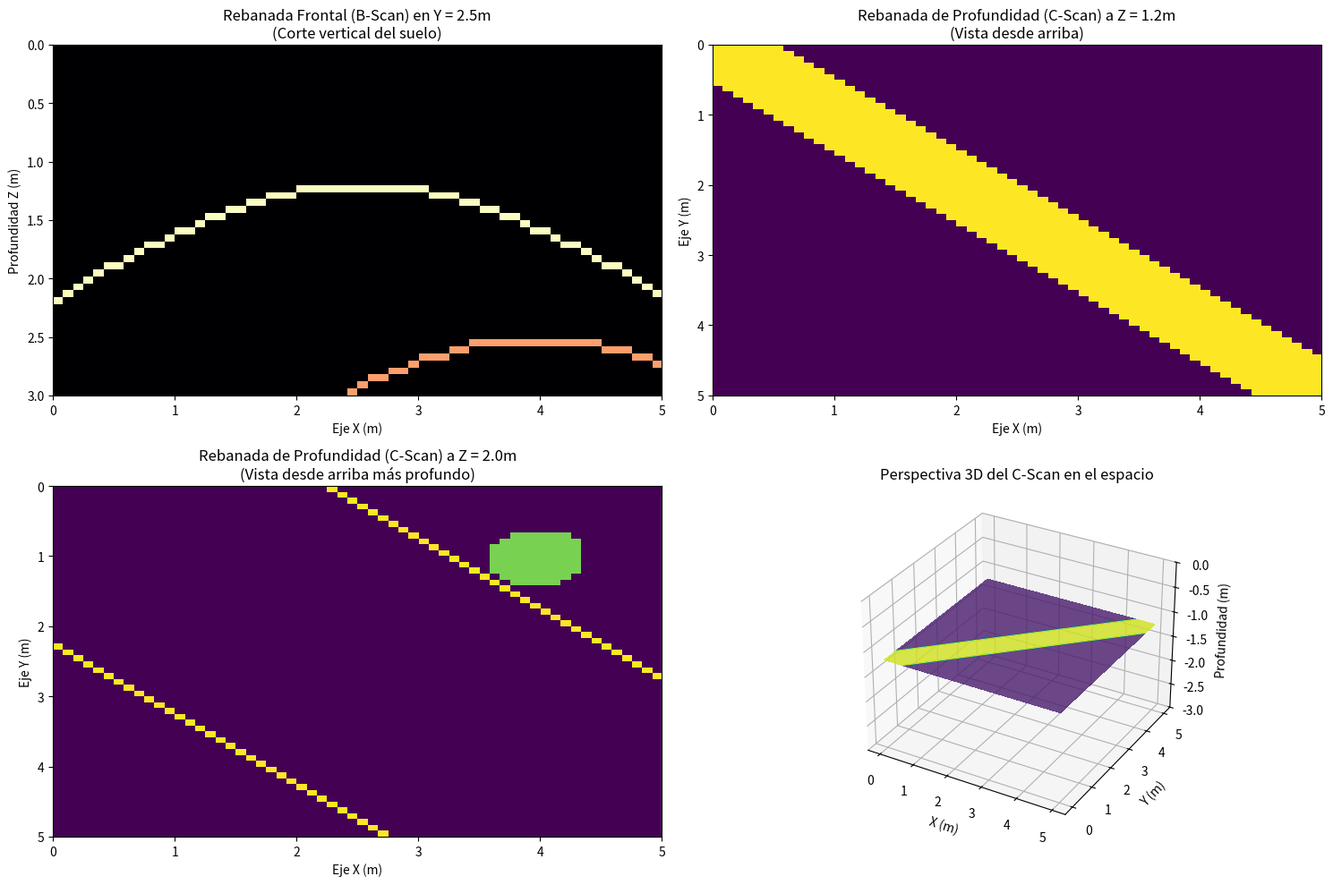

Generate this figure with matplotlib:
import numpy as np
import matplotlib.pyplot as plt

# ==========================================
# 1. DEFINICIÓN DEL ESPACIO 3D
# ==========================================
# Creamos una cuadrícula de 5x5 metros en superficie y 3 metros de profundidad
nx, ny, nz = 60, 60, 50
x = np.linspace(0, 5, nx)
y = np.linspace(0, 5, ny)
z = np.linspace(0, 3, nz)

# Nuestro "Cubo de Datos" GPR (Matriz 3D) [Profundidad, Y, X]
cubo_gpr = np.zeros((nz, ny, nx))

# ==========================================
# 2. CREACIÓN DE LA GEOMETRÍA DE LOS ECOS 3D
# ==========================================
print("Generando volumen GPR 3D...")
# Objeto 1: Una tubería cruzando en diagonal a 1.2 m de profundidad
# Objeto 2: Una roca esférica (hueco) en x=4, y=1, z=2.0 m

for i in range(nx):
    for j in range(ny):
        # Posición de la antena en superficie
        ax, ay = x[i], y[j]

        # --- Eco de la Tubería Diagonal ---
        # La ecuación de una línea diagonal simple en el suelo: y = x
        # Distancia mínima de la antena (ax, ay) a la línea y=x en el plano 2D
        dist_plano_tuberia = np.abs(ax - ay) / np.sqrt(2)
        profundidad_tuberia = 1.2

        # Distancia espacial 3D (Hipotenusa)
        dist_3d_tuberia = np.sqrt(dist_plano_tuberia ** 2 + profundidad_tuberia ** 2)

        # --- Eco de la Roca ---
        rx, ry, rz = 4.0, 1.0, 2.0
        dist_3d_roca = np.sqrt((ax - rx) ** 2 + (ay - ry) ** 2 + rz ** 2)

        # "Pintamos" los ecos en el índice de profundidad Z correspondiente
        # Convertimos la distancia 3D a un índice en el eje Z de nuestra matriz
        idx_z_tuberia = int((dist_3d_tuberia / 3.0) * nz)
        idx_z_roca = int((dist_3d_roca / 3.0) * nz)

        if idx_z_tuberia < nz:
            cubo_gpr[idx_z_tuberia, j, i] += 1.0  # Tubería fuerte
        if idx_z_roca < nz:
            cubo_gpr[idx_z_roca, j, i] += 0.8  # Roca un poco más débil

# ==========================================
# 3. EXTRACCIÓN DE LAS REBANADAS (SLICING)
# ==========================================
# A) Rebanada Frontal (B-Scan) fijando Y = 2.5 metros (Mitad del terreno)
indice_y_fijo = ny // 2
b_scan_frontal = cubo_gpr[:, indice_y_fijo, :]

# B) Rebanada de Profundidad (C-Scan) fijando Z = 1.2 metros (Donde está la tubería)
indice_z_tubo = int((1.2 / 3.0) * nz)
c_scan_profundidad = cubo_gpr[indice_z_tubo, :, :]

# C) Rebanada de Profundidad (C-Scan) fijando Z = 2.0 metros (Donde está la roca)
indice_z_roca = int((2.0 / 3.0) * nz)
c_scan_roca = cubo_gpr[indice_z_roca, :, :]

# ==========================================
# 4. VISUALIZACIÓN MULTIPANEL
# ==========================================
fig = plt.figure(figsize=(15, 10))

# --- Panel 1: Vista Frontal (B-Scan Clásico) ---
ax1 = fig.add_subplot(2, 2, 1)
ax1.imshow(b_scan_frontal, extent=[0, 5, 3, 0], aspect='auto', cmap='magma')
ax1.set_title("Rebanada Frontal (B-Scan) en Y = 2.5m\n(Corte vertical del suelo)")
ax1.set_xlabel("Eje X (m)")
ax1.set_ylabel("Profundidad Z (m)")
# Vemos la hipérbola de la tubería cruzando por este corte

# --- Panel 2: Vista de Profundidad (C-Scan a 1.2m) ---
ax2 = fig.add_subplot(2, 2, 2)
ax2.imshow(c_scan_profundidad, extent=[0, 5, 5, 0], aspect='auto', cmap='viridis')
ax2.set_title("Rebanada de Profundidad (C-Scan) a Z = 1.2m\n(Vista desde arriba)")
ax2.set_xlabel("Eje X (m)")
ax2.set_ylabel("Eje Y (m)")
# Vemos la línea recta de la tubería brillando

# --- Panel 3: Vista de Profundidad (C-Scan a 2.0m) ---
ax3 = fig.add_subplot(2, 2, 3)
ax3.imshow(c_scan_roca, extent=[0, 5, 5, 0], aspect='auto', cmap='viridis')
ax3.set_title("Rebanada de Profundidad (C-Scan) a Z = 2.0m\n(Vista desde arriba más profundo)")
ax3.set_xlabel("Eje X (m)")
ax3.set_ylabel("Eje Y (m)")
# Vemos el punto brillante de la roca, y ecos fantasma de la tubería expandiéndose

# --- Panel 4: Renderizado 3D de las rebanadas cruzadas ---
ax4 = fig.add_subplot(2, 2, 4, projection='3d')
X_mesh, Y_mesh = np.meshgrid(x, y)
# Dibujamos el C-Scan de la tubería flotando en su profundidad real
ax4.contourf(X_mesh, Y_mesh, c_scan_profundidad, zdir='z', offset=-1.2, cmap='viridis', alpha=0.8)
ax4.set_zlim(-3, 0)
ax4.set_title("Perspectiva 3D del C-Scan en el espacio")
ax4.set_xlabel('X (m)')
ax4.set_ylabel('Y (m)')
ax4.set_zlabel('Profundidad (m)')

plt.tight_layout()
plt.show()
